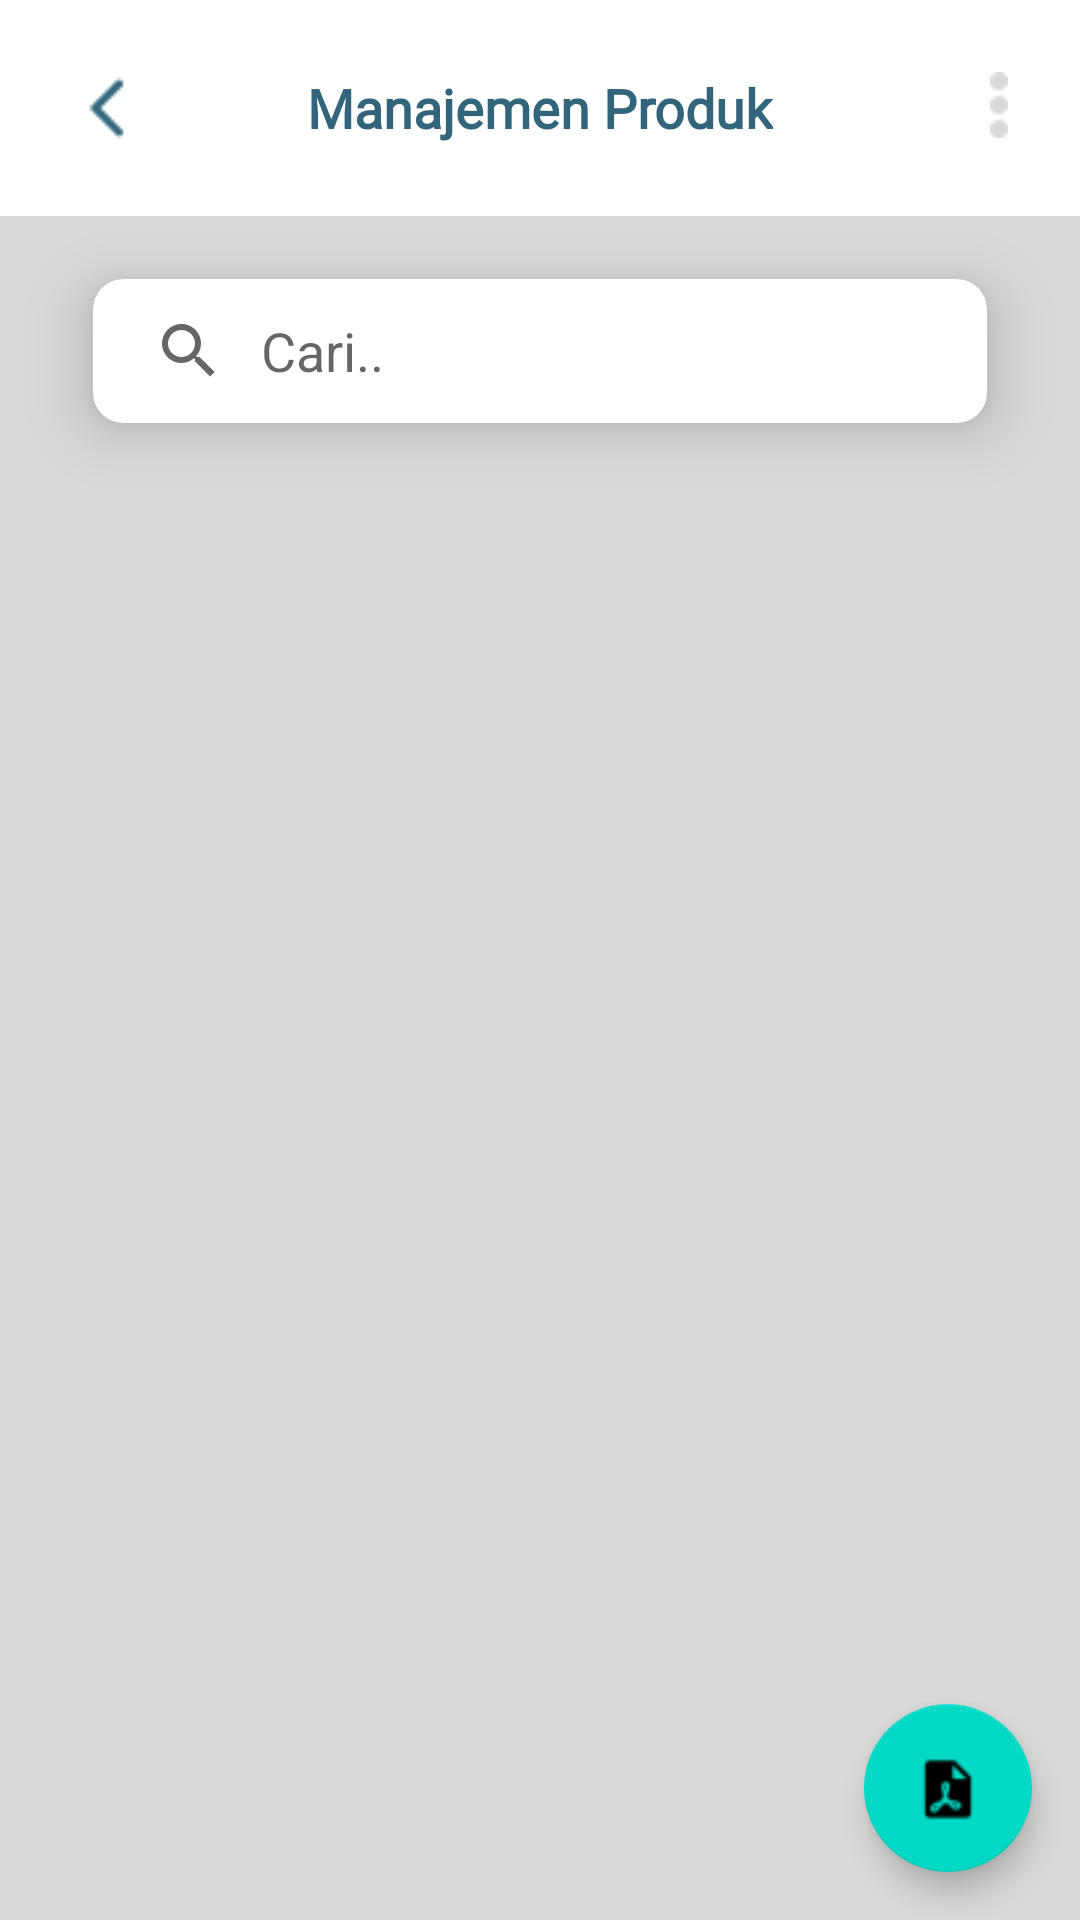

This screen was rendered from an Android layout file. Write that file and the resources it references.
<!-- AndroidManifest.xml: activity theme Theme.BayzzeApp -->
<!-- res/layout/activity_manage_product.xml -->
<RelativeLayout xmlns:android="http://schemas.android.com/apk/res/android"
android:layout_width="match_parent"
android:layout_height="match_parent"
    android:background="@color/tertiary"
xmlns:app="http://schemas.android.com/apk/res-auto">

    
    <RelativeLayout
    android:id="@+id/headerLayout"
    android:layout_width="match_parent"
    android:layout_height="wrap_content"
    android:background="@color/white"
    android:padding="16dp">

    <ImageButton
        android:id="@+id/backButton"
        android:layout_width="wrap_content"
        android:layout_height="wrap_content"
        android:src="@drawable/icon_back_green"
        android:background="?android:attr/selectableItemBackground"
        android:padding="8dp"
        android:contentDescription="Back" />

    <TextView
        android:id="@+id/titleTextView"
        android:layout_width="wrap_content"
        android:layout_height="wrap_content"
        android:layout_centerInParent="true"
        android:fontFamily="@font/poppins"
        android:text="Manajemen Produk"
        android:textColor="#32647B"
        android:textSize="18sp"
        android:textStyle="bold" />

        <ImageButton
            android:id="@+id/openPopup"
            android:layout_width="wrap_content"
            android:layout_height="wrap_content"
            android:layout_alignParentEnd="true"
            android:layout_alignParentTop="true"
            android:src="@drawable/icon_three_dot"
            android:background="?android:attr/selectableItemBackground"
            android:padding="8dp"
            android:contentDescription="Back" />

        <ImageView
            android:id="@+id/delete"
            android:layout_width="30dp"
            android:layout_height="30dp"
            android:src="@drawable/icon_delete"
            android:background="@color/red"
            android:visibility="gone"
            android:layout_alignParentEnd="true"/>
</RelativeLayout>

    <com.google.android.material.card.MaterialCardView
        android:id="@+id/materialCardView"
        android:layout_width="match_parent"
        android:layout_height="wrap_content"
        android:layout_marginStart="16dp"
        android:layout_marginEnd="16dp"
        app:cardCornerRadius="10dp"
        app:cardElevation="12dp"
        app:cardUseCompatPadding="true"
        app:layout_constraintEnd_toEndOf="parent"
        app:layout_constraintHorizontal_bias="0.5"
        app:layout_constraintStart_toStartOf="parent"
        android:layout_below="@id/headerLayout">

        <androidx.appcompat.widget.SearchView
            android:id="@+id/searchView"
            android:layout_width="match_parent"
            android:layout_height="wrap_content"
            app:iconifiedByDefault="false"
            app:queryBackground="@android:color/transparent"
            app:queryHint="Cari.." />

    </com.google.android.material.card.MaterialCardView>

<FrameLayout
    android:id="@+id/container"
    android:layout_width="match_parent"
    android:layout_height="match_parent"
    android:layout_below="@id/materialCardView" />


<androidx.recyclerview.widget.RecyclerView
    android:id="@+id/productRecyclerView"
    android:layout_width="match_parent"
    android:layout_height="match_parent"
    android:layout_below="@id/materialCardView"/>

    <com.google.android.material.floatingactionbutton.FloatingActionButton
        android:id="@+id/exportPdf"
        android:layout_width="wrap_content"
        android:layout_height="wrap_content"
        android:layout_margin="16dp"
        android:src="@drawable/icon_pdf"
        android:background="@color/primary"
        android:contentDescription="Export PDF"
        android:layout_alignParentEnd="true"
        android:layout_alignParentBottom="true"
        android:layout_marginEnd="16dp"
        android:layout_marginBottom="16dp" />

</RelativeLayout>
<!-- resources referenced by this layout -->
<resources>
  <color name="primary">#2b6777</color>
  <color name="red">#FF0000</color>
  <color name="tertiary">#D9D9D9</color>
  <color name="white">#FFFFFFFF</color>
  <!-- drawable icon_back_green: png bitmap (drawable, 366 bytes) -->
  <!-- drawable icon_delete: png bitmap (drawable, 616 bytes) -->
  <!-- drawable icon_pdf: png bitmap (drawable, 525 bytes) -->
  <!-- drawable icon_three_dot: png bitmap (drawable, 211 bytes) -->
  <style name="Theme.BayzzeApp" parent="Theme.MaterialComponents.DayNight.NoActionBar">
          
          <item name="colorPrimary">@color/sage_700</item>
          <item name="colorPrimaryVariant">@color/sage_700</item>
          <item name="colorOnPrimary">@color/white</item>
          
          <item name="colorSecondary">@color/teal_200</item>
          <item name="colorSecondaryVariant">@color/teal_700</item>
          <item name="colorOnSecondary">@color/black</item>
          
          <item name="android:statusBarColor">?attr/colorPrimaryVariant</item>
          
      </style>
  <color name="sage_700">#32647B</color>
  <color name="teal_200">#FF03DAC5</color>
  <color name="teal_700">#FF018786</color>
  <color name="black">#FF000000</color>
</resources>
